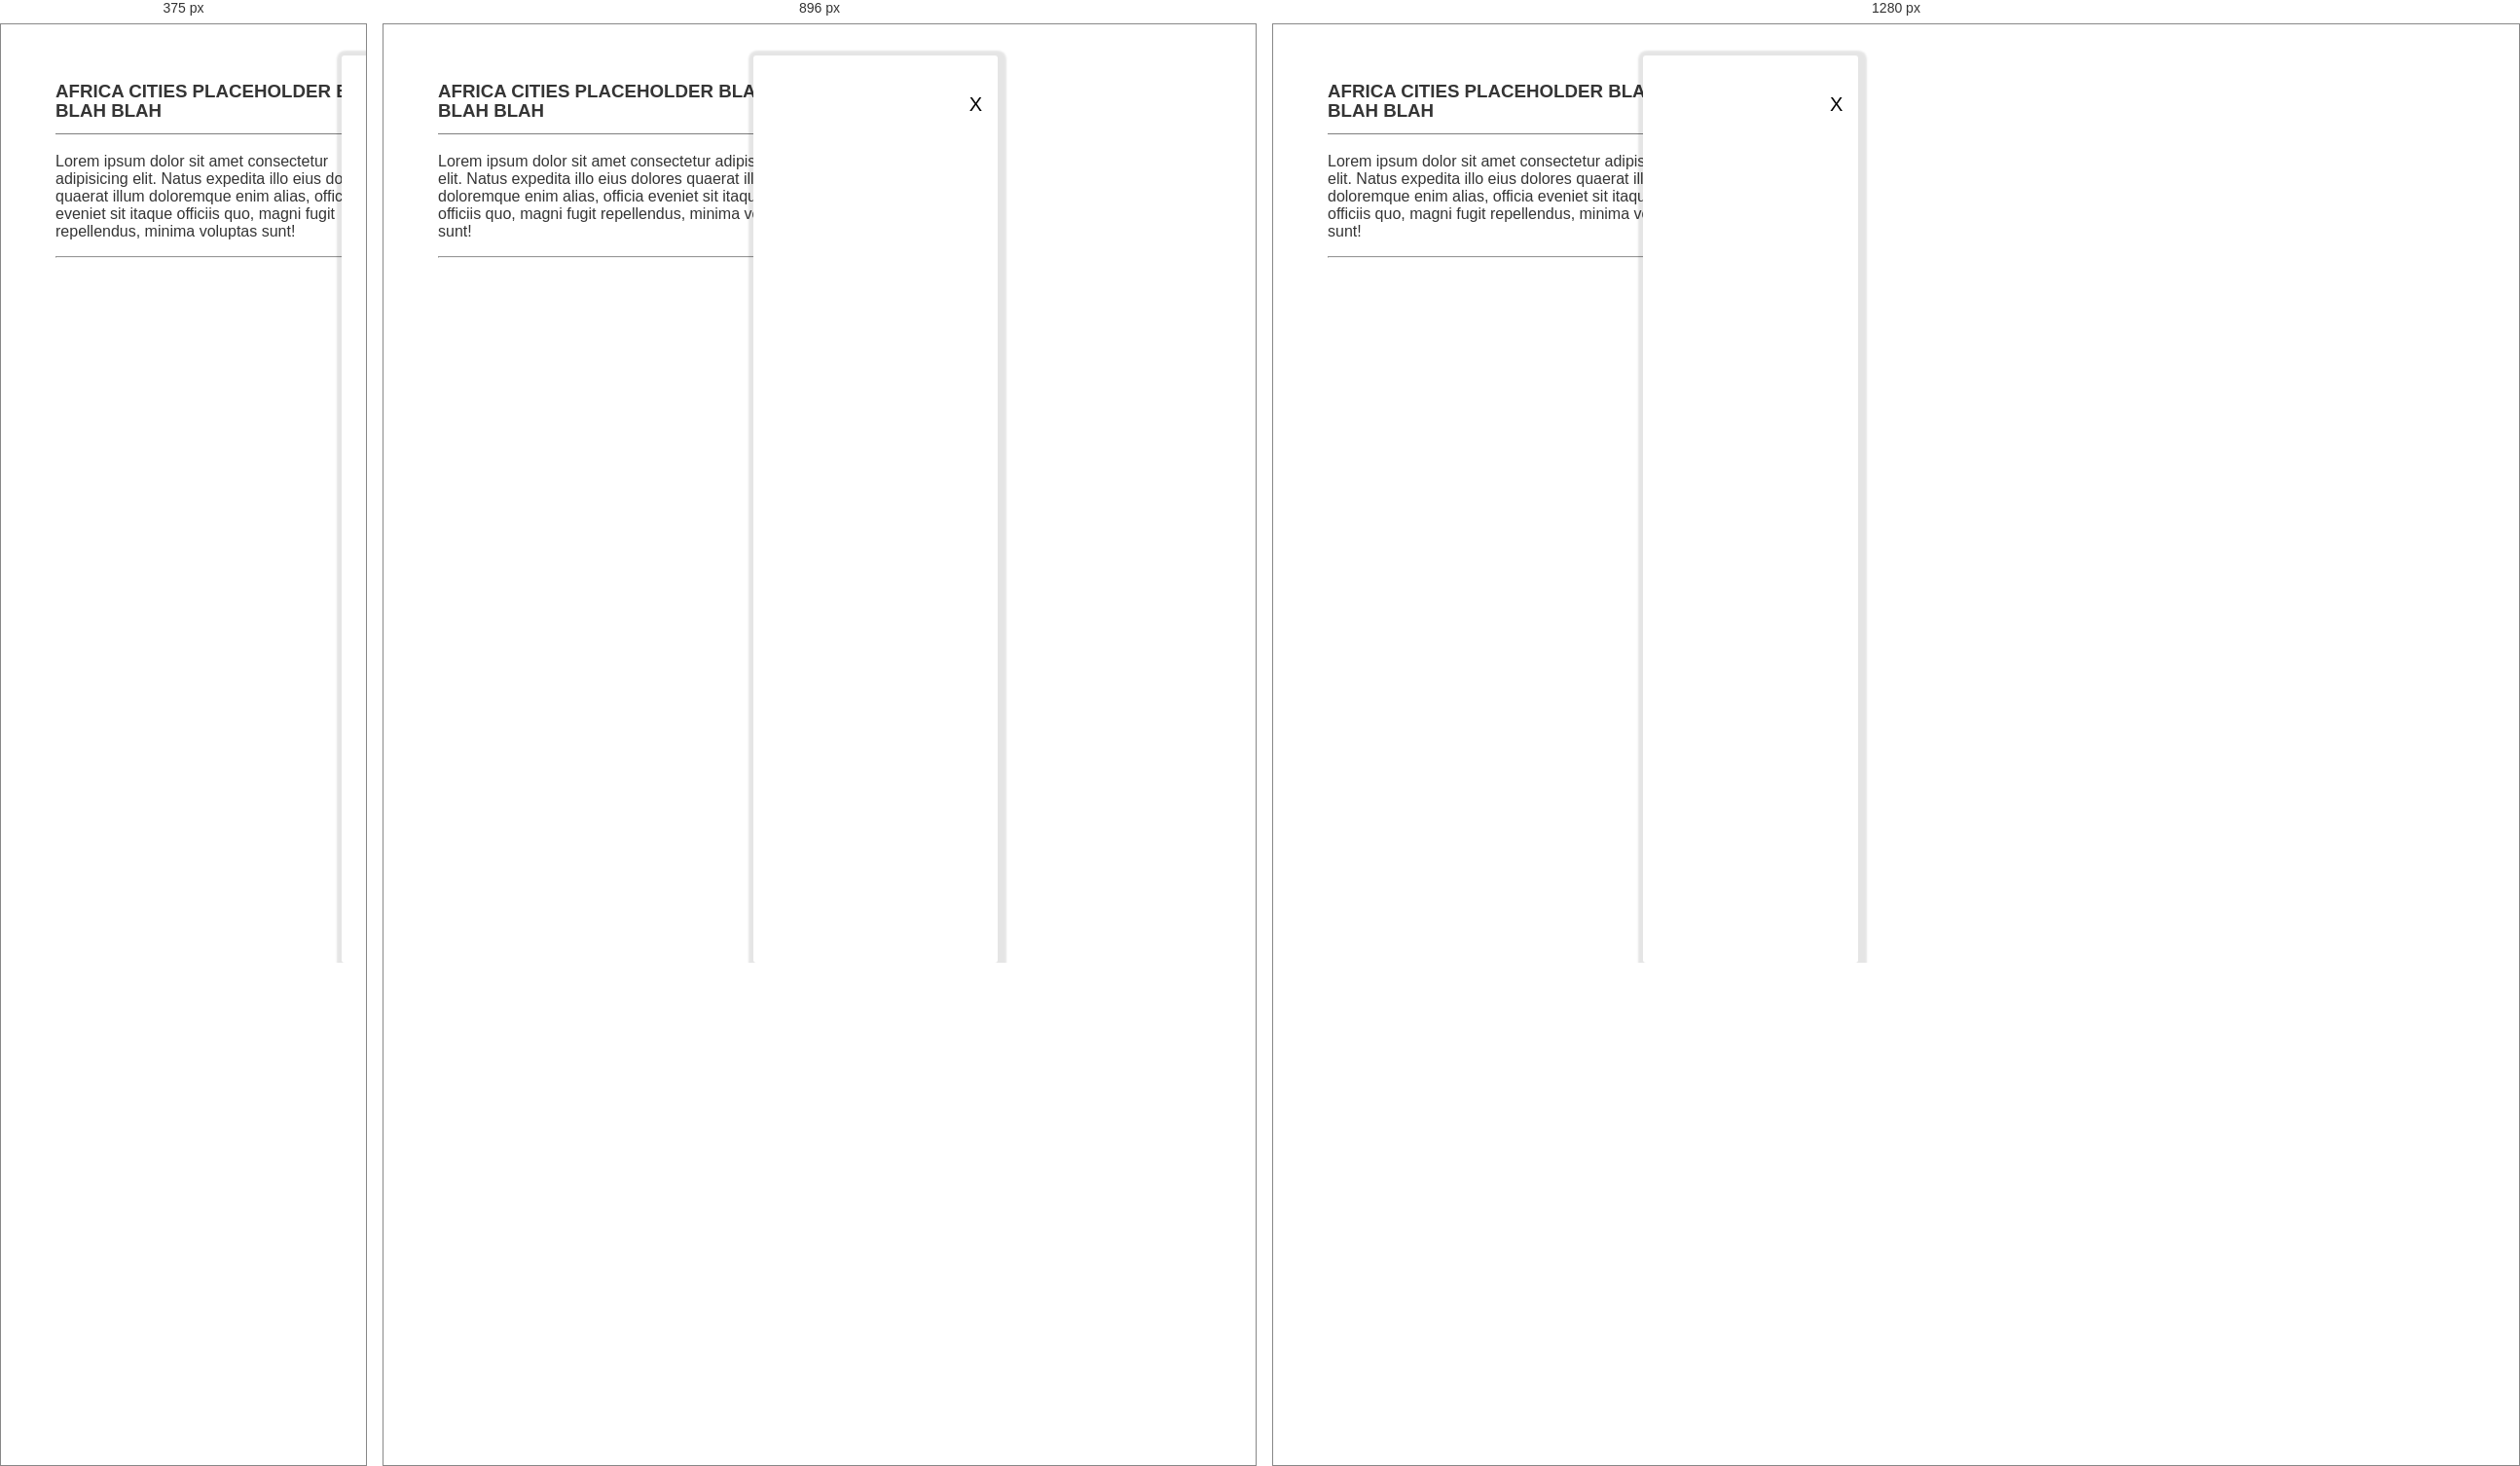
Rendered at 375 px, 896 px and 1280 px, left to right.

<!-- file: index.html -->
<!DOCTYPE html>
<html>
  <head>
    <title>
      Africa Cities Map | CSIS Africa Program
    </title>
    <meta name="viewport" content="initial-scale=1.0" />
    <meta charset="utf-8" />
    <link
      href="https://fonts.googleapis.com/css?family=Open+Sans:300,400,600"
      rel="stylesheet"
    />
    <link
      href="https://fonts.googleapis.com/css?family=Open+Sans+Condensed:300,700"
      rel="stylesheet"
    />

    <!-- Share meta -->
    <meta property="og:locale" content="en_US" />
    <meta property="og:type" content="article" />
    <meta
      property="og:title"
      content="Indian Strategic Maritime Investments - Asia Maritime Transparency Initiative"
    />

    <script src="https://unpkg.com/babel-polyfill@6.26.0/dist/polyfill.js"></script>
    <!-- Include Leaflet -->
    <script src="https://unpkg.com/leaflet@1.5.1/dist/leaflet.js"></script>
    <link
      href="https://unpkg.com/leaflet@1.5.1/dist/leaflet.css"
      rel="stylesheet"
    />
    <!-- Include CARTO.js -->
    <script src="https://libs.cartocdn.com/carto.js/v4.1.11/carto.min.js"></script>
    <link
      href="https://carto.com/developers/carto-js/examples/maps/public/style.css"
      rel="stylesheet"
    />

    <link
      rel="preconnect stylesheet"
      href="https://use.typekit.net/ats0hoc.css"
    />

    <link href="css/cities.css" rel="stylesheet" />
  </head>

  <body>
    <div id="map" class="map" tabindex="0"></div>

    <aside class="toolbox">
      <section class="box">
        <header>
          <h1>Africa Cities Placeholder Blah blah blah</h1>
        </header>
        <section>
          <p class="description open-sans">
            Lorem ipsum dolor sit amet consectetur adipisicing elit. Natus expedita illo eius dolores quaerat illum doloremque enim alias, officia eveniet sit itaque officiis quo, magni fugit repellendus, minima voluptas sunt!
          </p>
          <hr />
        </section>
      </section>
      <section class="panel">
        <div class="panel-content"></div>
        <button class="close-btn">X</button>
      </section>
      <footer class="js-footer"></footer>
    </aside>

    <script src="js/cities.js"></script>
  </body>
</html>


/* @media block from css/cities.css */
@media screen and (max-width: 768px) {
  .panel {
    width: 80%;
    right: -80%
  }

  .open {
    right: 0%
  }

}

/* @media block from css/cities.css */
@media all and (min-width: 768px) and (max-width: 1024px) {
  .panel {
    width: 40%;
    right: -40%
  }

  .open {
    right: 0%
  }

}